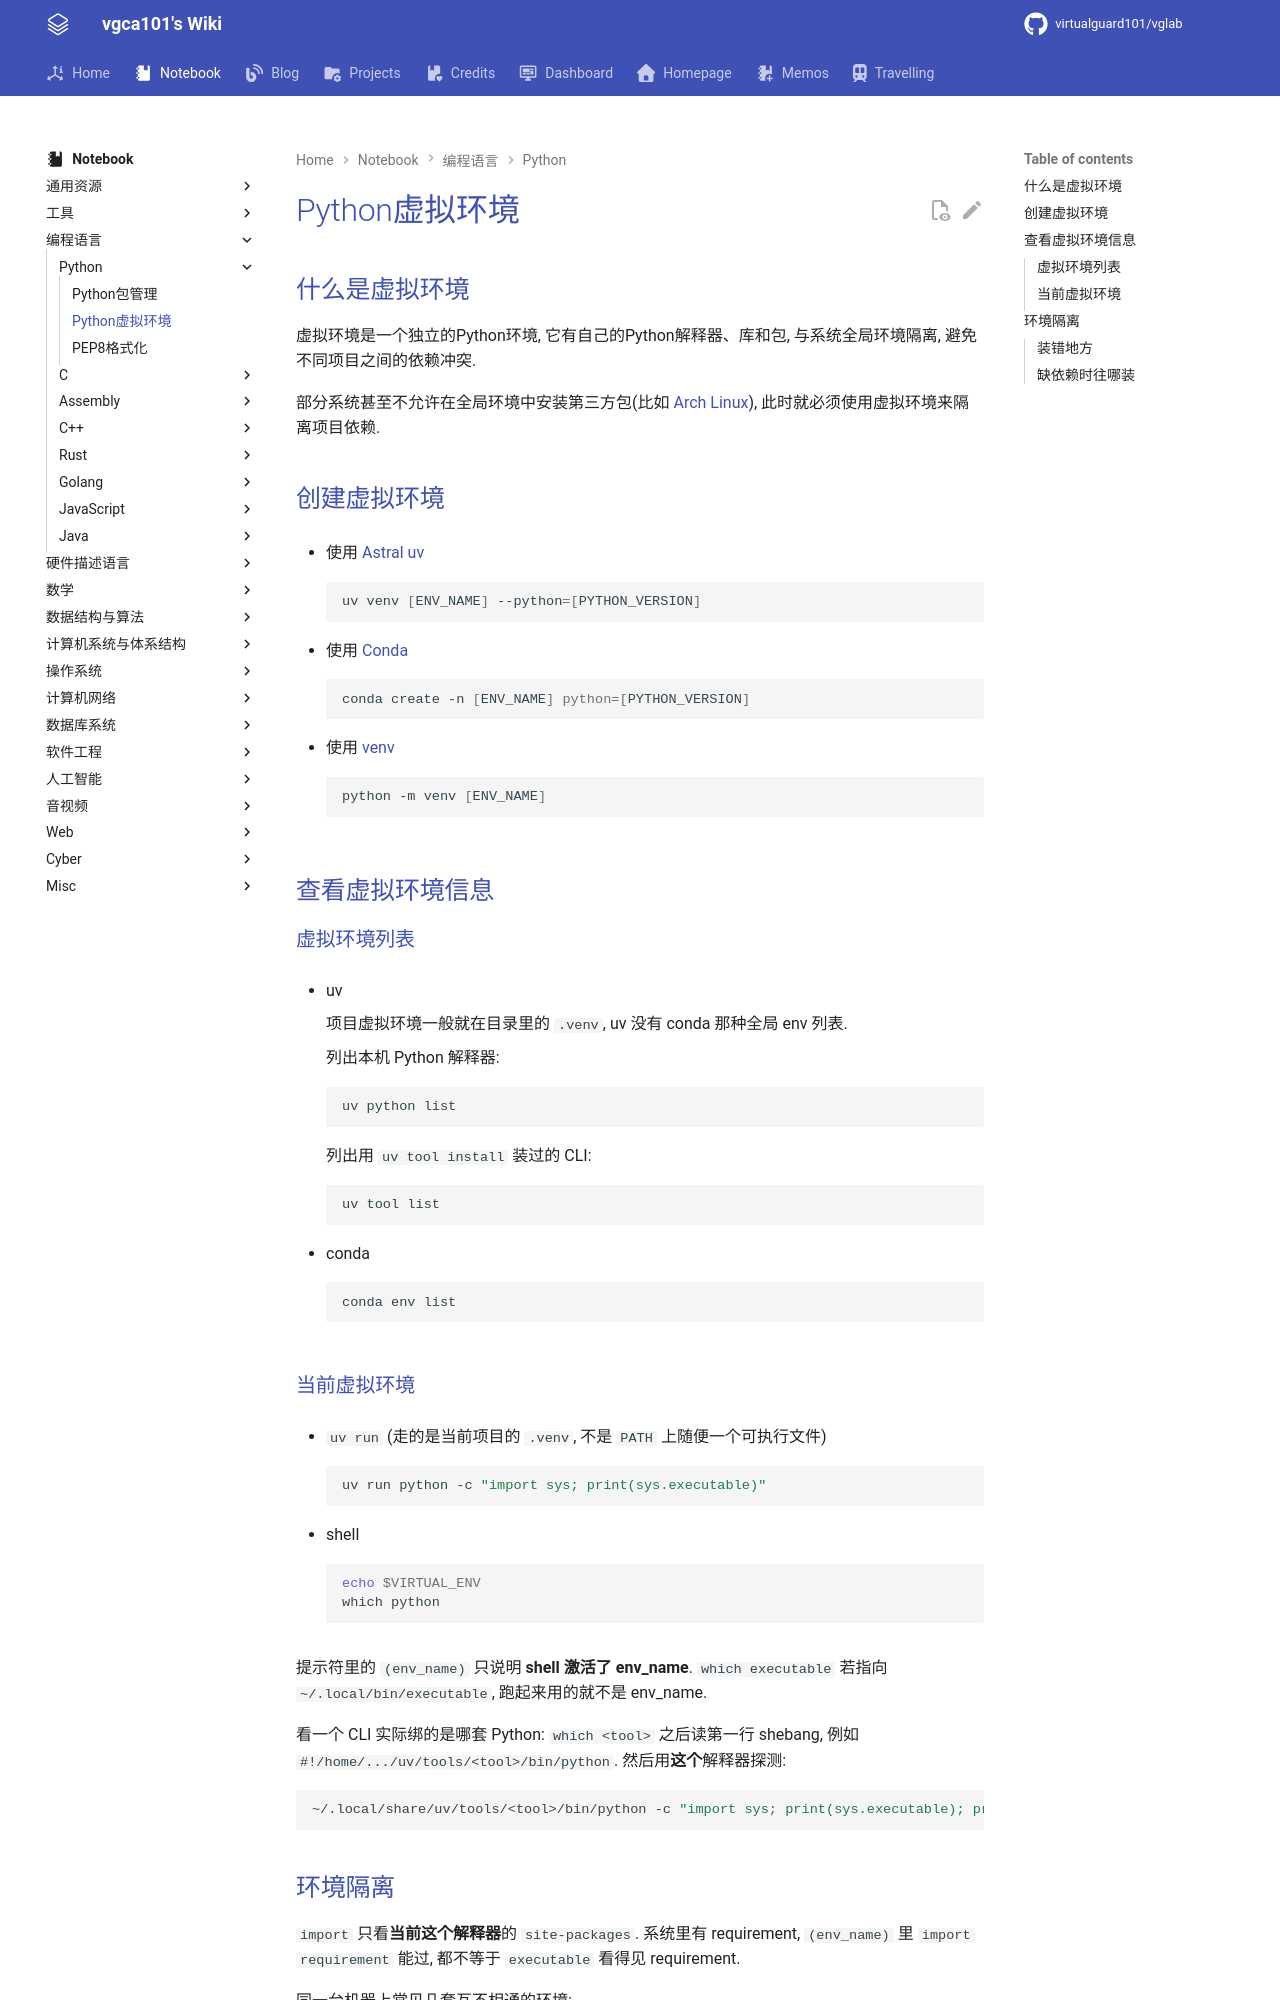

repository: virtualguard101/wiki · page: note/lang/python/Python虚拟环境/index.html · generator: mkdocs

---
date: 2026-09-20 00:43:52
title: Python虚拟环境
permalink: 
publish: true
tags:
  - 编程语言
  - Python
---

# Python虚拟环境

## 什么是虚拟环境

虚拟环境是一个独立的Python环境, 它有自己的Python解释器、库和包, 与系统全局环境隔离, 避免不同项目之间的依赖冲突.

部分系统甚至不允许在全局环境中安装第三方包(比如 [Arch Linux](../../../blog/posts/Arch%20Linux安装要点记录.md)), 此时就必须使用虚拟环境来隔离项目依赖.

## 创建虚拟环境

- 使用 [Astral uv](../../tools/Astral%20uv.md)

    ```bash
    uv venv [ENV_NAME] --python=[PYTHON_VERSION]
    ```

- 使用 [Conda](../../tools/Conda.md)

    ```bash
    conda create -n [ENV_NAME] python=[PYTHON_VERSION]
    ```

- 使用 [venv](https://docs.python.org/zh-cn/3.14/library/venv.html)

    ```bash
    python -m venv [ENV_NAME]
    ```

## 查看虚拟环境信息

### 虚拟环境列表

- uv

    项目虚拟环境一般就在目录里的 `.venv`, uv 没有 conda 那种全局 env 列表.

    列出本机 Python 解释器:

    ```bash
    uv python list
    ```

    列出用 `uv tool install` 装过的 CLI:

    ```bash
    uv tool list
    ```

- conda

    ```bash
    conda env list
    ```

### 当前虚拟环境

- `uv run` (走的是当前项目的 `.venv`, 不是 `PATH` 上随便一个可执行文件)

    ```bash
    uv run python -c "import sys; print(sys.executable)"
    ```

- shell

    ```bash
    echo $VIRTUAL_ENV
    which python
    ```

提示符里的 `(env_name)` 只说明 **shell 激活了 env_name**. `which executable` 若指向 `~/.local/bin/executable`, 跑起来用的就不是 env_name.

看一个 CLI 实际绑的是哪套 Python: `which <tool>` 之后读第一行 shebang, 例如 `#!/home/.../uv/tools/<tool>/bin/python`. 然后用**这个**解释器探测:

```bash
~/.local/share/uv/tools/<tool>/bin/python -c "import sys; print(sys.executable); print('\n'.join(sys.path))"
```
